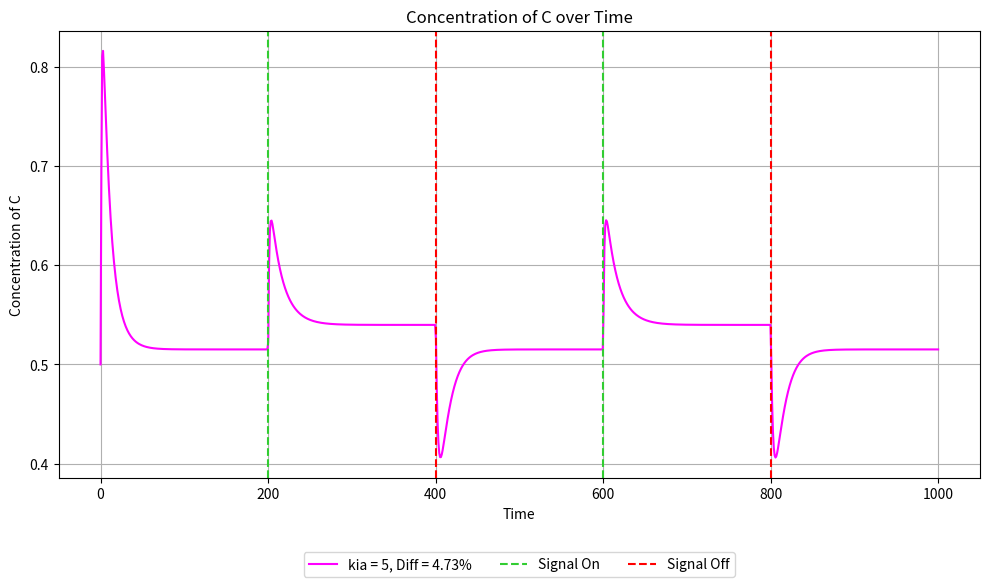

This figure's Python source: (Note: this script raises an exception after producing the figure.)
import numpy as np
from scipy.integrate import odeint
import matplotlib.pyplot as plt
from itertools import product

def coupled_system(y, t, I, kia, Kia, Fa, kfaa, Kfaa, kcb, Kcb, Fb, kfbb, Kfbb, kac, Kac, kbc, Kbc, kab, Kab):
    A, B, C = y
    if t < 0.2 * total_time:
        input_signal = 1
    elif t < 0.4 * total_time:
        input_signal = 2
    elif t < 0.6 * total_time:
        input_signal = 1
    elif t < 0.8 * total_time:
        input_signal = 2
    else:
        input_signal = 1
        
    dA_dt = input_signal * kia * ((1 - A) / ((1 - A) + Kia)) - Fa * kfaa * (A / (A + Kfaa))
    dB_dt = C * kcb * ((1 - B) / ((1 - B) + Kcb)) - Fb * kfbb * (B / (B + Kfbb)) - A * kab * (B / (B + Kab))
    dC_dt = A * kac * ((1 - C) / ((1 - C) + Kac)) - B * kbc * (C / (C + Kbc))
    
    return [dA_dt, dB_dt, dC_dt]

def integrate_system(y0, time_steps, params):
    global total_time
    total_time = time_steps[-1]

    result = odeint(
        lambda y, t: coupled_system(y, t, 
                                     params['I'], params['kia'], params['Kia'], 
                                     params['Fa'], params['kfaa'], params['Kfaa'], 
                                     params['kcb'], params['Kcb'], 
                                     params['Fb'], params['kfbb'], params['Kfbb'], 
                                     params['kac'], params['Kac'], 
                                     params['kbc'], params['Kbc'], params['kab'], params['Kab']),
        y0, time_steps
    )
    return result

def calculate_percent_difference(C_value_0_3, C_value_0_5):
    return (abs(C_value_0_3 - C_value_0_5) / ((C_value_0_3 + C_value_0_5) / 2)) * 100

def plot_all_results(time_steps, all_results, param_sets, param_name, param_index, percents):
    plt.figure(figsize=(10, 6))
    colors = ['fuchsia','darkorange','gold','cyan', 'deepskyblue', 'royalblue', 'blueviolet', 'mediumvioletred']
    for i, (result, params) in enumerate(zip(all_results, param_sets)):
        plt.plot(time_steps, result[:, 2], color=colors[i % len(colors)],
                 label=f'{param_name} = {params[param_name]}, Diff = {percents[i]:.2f}%')
    plt.axvline(x=0.2*total_time, color='limegreen', label='Signal On', linestyle='--')
    plt.axvline(x=0.4*total_time, color='red', label='Signal Off', linestyle='--')
    plt.axvline(x=0.6*total_time, color='limegreen', linestyle='--')
    plt.axvline(x=0.8*total_time, color='red', linestyle='--')
    plt.xlabel('Time')
    plt.ylabel('Concentration of C')
    plt.title('Concentration of C over Time')
    plt.grid()
    plt.legend(loc='upper center', bbox_to_anchor=(0.5, -0.15), ncol=3)
    
    plt.tight_layout()
    fname = f'results/NFBLB_explore_robustness_A_regulates_B_{param_name}_{param_index}_sweep.pdf'
    print(f'Saving plot: {fname}')
    plt.savefig(fname)
    plt.close()
    
def parameter_sweep(y0, time_steps, param_values, param_name, param_index):
    all_results = []
    param_sets = []
    percents = []
    # first_time_point = 0.3 * 1000
    # second_time_point = 0.5 * 1000
    
    for params in product(*param_values):
        param_dict = {
            'I': params[0],
            'kia': params[1],
            'Kia': params[2],
            'Fa': params[3],
            'kfaa': params[4],
            'Kfaa': params[5],
            'kcb': params[6],
            'Kcb': params[7],
            'Fb': params[8],
            'kfbb': params[9],
            'Kfbb': params[10],
            'kac': params[11],
            'Kac': params[12],
            'kbc': params[13],
            'Kbc': params[14],
            'kab': params[15],
            'Kab': params[16]
        }
        result = integrate_system(y0, time_steps, param_dict)
        all_results.append(result)
        param_sets.append(param_dict)
        
        
        C_value_0_3 = result[int(0.3 * len(time_steps)), 2]
        C_value_0_5 = result[int(0.5 * len(time_steps)), 2]
        percent_difference = calculate_percent_difference(C_value_0_3, C_value_0_5)
        percents.append(percent_difference)

    plot_all_results(time_steps, all_results, param_sets, param_name, param_index, percents)
    
def main():
    y0 = [0.1, 0.1, 0.5]
    time_steps = np.linspace(0, 1000, 1000)

    param_sets = [{'I': 1, 'kia': 5, 'Kia': 20, 'Fa': 0.5, 'kfaa': 1, 'Kfaa': 1, 'kcb': 0.1, 'Kcb': 0.01, 'Fb': 0.5, 'kfbb': 0.1, 'Kfbb': 0.01, 'kac': 10, 'Kac': 1, 'kbc': 5, 'Kbc': 0.5, 'kab': 0.01, 'Kab': 1}
        ]

    base_params = {
        'I': [1, 1],  # I values
        'kia': [5],  # kia values
        'Kia': [20],  # Kia values
        'Fa': [0.1, 0.5, 1, 2, 5, 10, 20],  # Fa values
        'kfaa': [0.1, 0.5, 1, 2, 5, 10, 20, 50],  # kfaa values
        'Kfaa': [1],  # Kfaa values
        'kcb': [0.1],  # kcb values
        'Kcb': [0.01],  # Kcb values
        'Fb': [0.5],  # Fb values
        'kfbb': [0.1],  # kfbb values
        'Kfbb': [0.01],  # Kfbb values
        'kac': [1, 2, 5, 10, 20, 50, 100],  # kac values
        'Kac': [1],  # Kac values
        'kbc': [5, 10, 20, 50, 100, 200],  # kbc values
        'Kbc': [0.01, 0.05, 0.1, 0.5, 1],  # Kbc values
        'kab': [0.01],
        'Kab': [1]
    }

    params_list = ['kia', 'Kia', 'Fa', 'kfaa', 'Kfaa', 'kcb', 'Kcb', 'Fb', 'kfbb', 'Kfbb', 'kac', 'Kac', 'kbc', 'Kbc', 'kab', 'Kab']

    for param_name in params_list:
        print(f"Processing parameter: {param_name}")
        param_values = []
        for key in base_params.keys():
            if key == param_name:
                param_values.append(base_params[key])
            else:
                param_values.append([param_sets[0][key]])
        index = params_list.index(param_name) + 1
        parameter_sweep(y0, time_steps, param_values, param_name, str(index))


if __name__ == "__main__":
    main()
